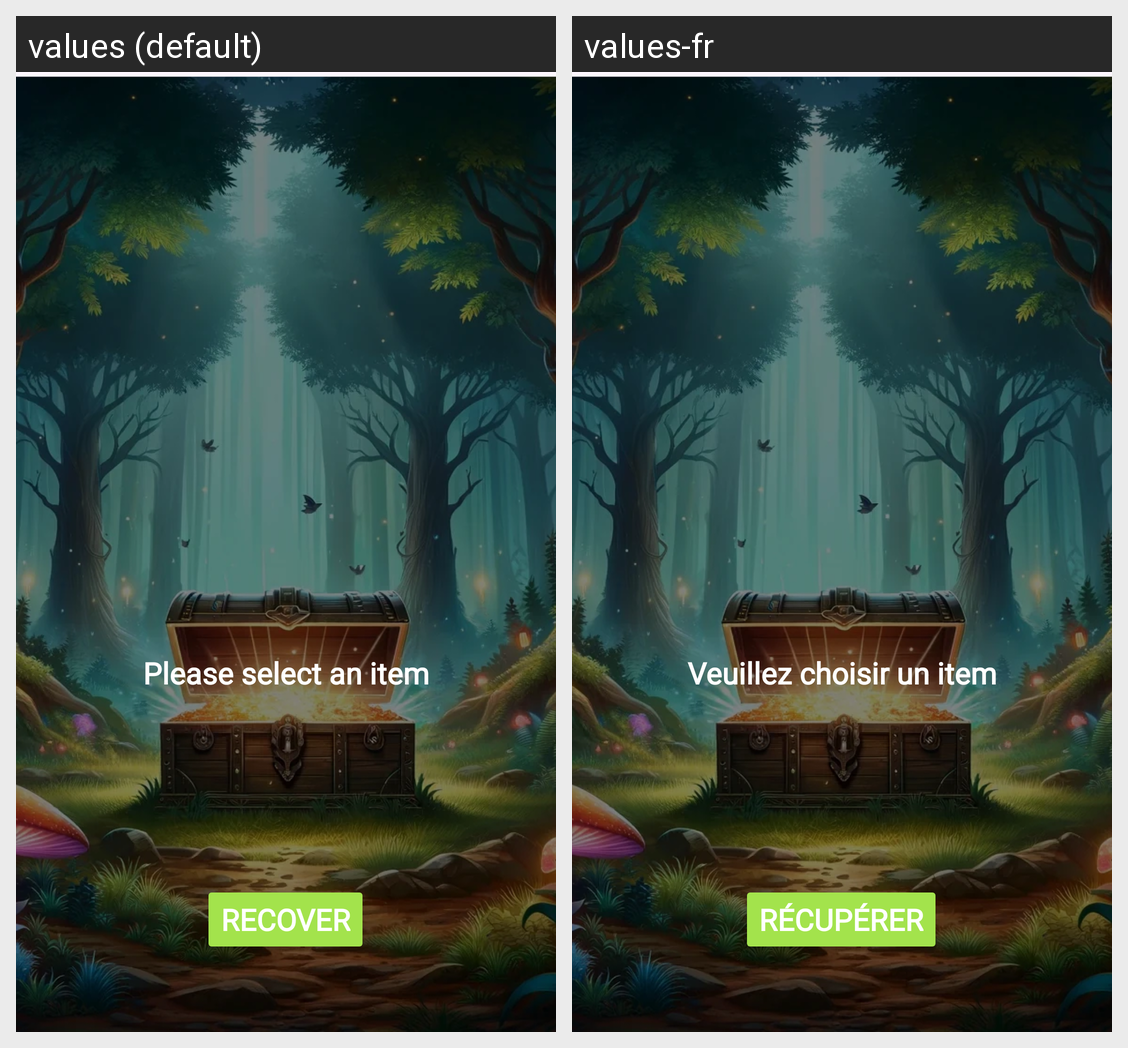

The same Android screen rendered under two of its app's locales, left to right. List the strings drawn on it with the default value and each locale's translation.
Android screen res/layout/activity_choise.xml rendered under 2 locales, left to right: values (default), values-fr. Device: Nexus 5 (rendered at 1080×1920; each locale shown at half size, 540×960, under a caption strip naming it); theme Theme.SAES401.
Strings drawn on this screen, with the default value and each locale's value (text and hints the layout hard-codes, and strings that could not be matched under every locale, appear in the picture but are not listed):

item
  values: Please select an item
  values-fr: Veuillez choisir un item

get
  values: recover
  values-fr: récupérer
